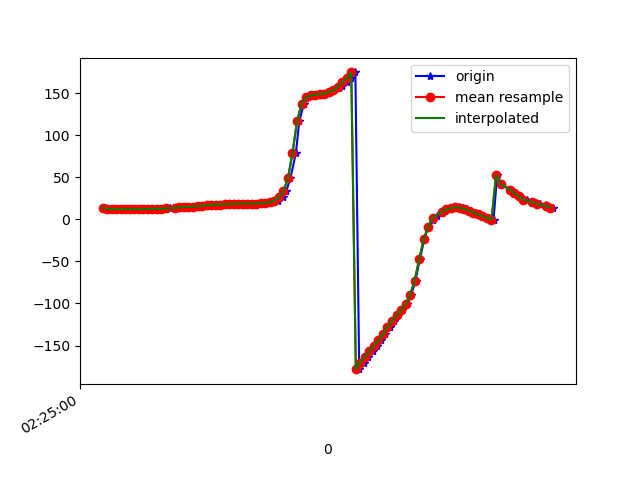

Values plotted in this chart, from the file beside it:
1617848701070, 544344616548625, 13.919472, 19.319242, -23.70617
1617848701081, 544344635779395, 12.24, 21.08, -27.59
1617848701103, 544344655010165, 12, 20.81, -28
1617848701112, 544344674240935, 12.14, 21.58, -28.61
1617848701131, 544344693471705, 11.87, 21.52, -29.44
1617848701149, 544344712702475, 12.12, 22.06, -30.08
1617848701169, 544344731933245, 11.91, 22.4, -31.49
1617848701188, 544344751164015, 12.03, 22.57, -31.79
1617848701206, 544344770519448, 12.1, 23.59, -33.02
1617848701226, 544344789750218, 12.08, 23.63, -33.57
1617848701246, 544344808980988, 12.38, 24.26, -33.74
1617848701263, 544344828211758, 12.16, 25.16, -34.88
1617848701284, 544344847442528, 12.22, 25.81, -34.84
1617848701305, 544344866673298, 12.6, 27.31, -34.77
1617848701322, 544344885904068, 12.53, 28.13, -35.52
1617848701340, 544344905134838, 12.75, 28.6, -35.19
1617848701359, 544344924365608, 13.1, 29.61, -35.1
1617848701383, 544344943596378, 13.29, 29.86, -35.55
1617848701398, 544344962827148, 13.75, 29.94, -35.24
1617848701416, 544344982057918, 14.32, 30.56, -34.86
1617848701435, 544345001288688, 14.6, 30.58, -34.59
1617848701458, 544345020519458, 14.83, 30.45, -34.24
1617848701473, 544345039750228, 15.13, 30.42, -33.97
1617848701492, 544345058980998, 15.58, 30.63, -33.82
1617848701511, 544345078211768, 16.12, 31.06, -33.76
1617848701530, 544345097442538, 16.63, 31.52, -33.71
1617848701549, 544345116673308, 17.03, 31.85, -33.59
1617848701568, 544345135904078, 17.3, 32.01, -33.37
1617848701588, 544345155134848, 17.53, 32.11, -33.16
1617848701607, 544345174365618, 17.78, 32.23, -33.01
1617848701627, 544345193596388, 18.05, 32.41, -32.9
1617848701645, 544345212827158, 18.3, 32.59, -32.77
1617848701662, 544345232057928, 18.47, 32.7, -32.57
1617848701682, 544345251288698, 18.59, 32.8, -32.35
1617848701703, 544345270519468, 18.69, 32.94, -32.15
1617848701720, 544345289750238, 18.73, 33.1, -31.89
1617848701740, 544345308981008, 18.72, 33.32, -31.59
1617848701758, 544345328211778, 18.76, 33.82, -31.3
1617848701777, 544345347442548, 18.98, 34.9, -31.06
1617848701795, 544345366673318, 19.48, 36.96, -30.99
1617848701816, 544345385904088, 20.41, 40.35, -31.28
1617848701836, 544345405134858, 22.25, 45.41, -32.42
1617848701856, 544345424365628, 25.97, 52.47, -35.61
1617848701873, 544345443596398, 33.71, 61.1, -43.56
1617848701891, 544345462827168, 49.05, 69.57, -60.09
1617848701915, 544345482057938, 78.64, 74.89, -91.86
1617848701930, 544345501288708, 116.3, 73.36, -132.7
1617848701950, 544345520519478, 137, 66.38, -157.7
1617848701967, 544345539750248, 144.8, 59.17, -170.3
1617848701987, 544345558981018, 147.3, 54.17, -177.8
1617848702007, 544345578211788, 148.2, 51.16, 176.5
1617848702027, 544345597442558, 148.7, 49.76, 171.6
1617848702044, 544345616673328, 149.4, 49.36, 167.1
1617848702063, 544345635904098, 151.1, 49.31, 162.6
1617848702081, 544345655134868, 153.4, 49, 158.5
1617848702104, 544345674365638, 155.9, 48.35, 155.4
1617848702119, 544345693596408, 158.9, 47.54, 153.3
1617848702139, 544345712827178, 162.7, 46.82, 152
1617848702158, 544345732057948, 167.9, 46.58, 151.3
1617848702178, 544345751288718, 174.4, 47.24, 150.9
1617848702195, 544345770519488, -178, 48.71, 150.7
... 44 more rows
